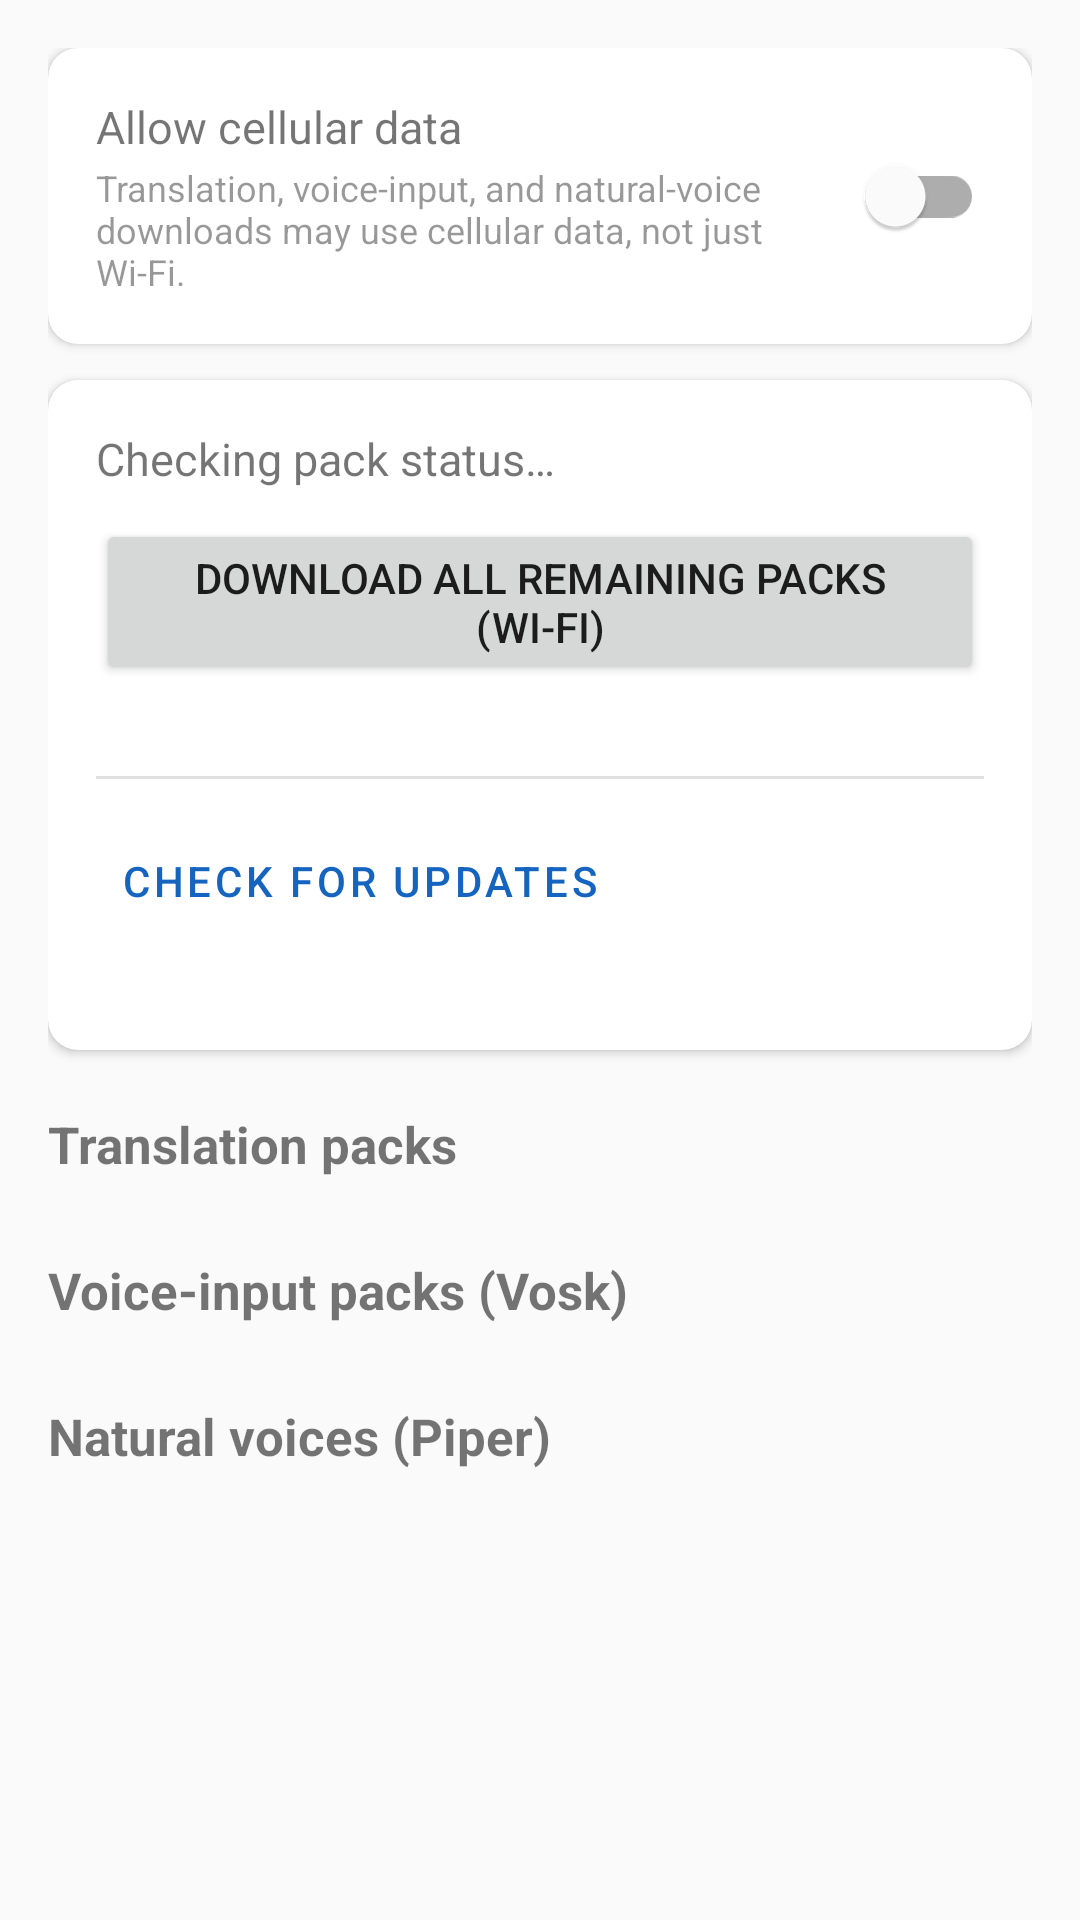

Write the Android layout XML for this screen, with the resource values it uses.
<!-- AndroidManifest.xml: application theme Theme.RetroidTranslator -->
<!-- res/layout/fragment_manage_packs.xml -->
<?xml version="1.0" encoding="utf-8"?>
<ScrollView xmlns:android="http://schemas.android.com/apk/res/android"
    xmlns:app="http://schemas.android.com/apk/res-auto"
    android:layout_width="match_parent"
    android:layout_height="match_parent">

    <LinearLayout
        android:layout_width="match_parent"
        android:layout_height="wrap_content"
        android:orientation="vertical"
        android:padding="16dp">

        
        <androidx.cardview.widget.CardView
            android:id="@+id/cardCellularToggle"
            android:layout_width="match_parent"
            android:layout_height="wrap_content"
            android:layout_marginBottom="12dp"
            app:cardElevation="2dp"
            app:cardCornerRadius="10dp">

            <LinearLayout
                android:layout_width="match_parent"
                android:layout_height="wrap_content"
                android:orientation="horizontal"
                android:gravity="center_vertical"
                android:padding="16dp">

                <LinearLayout
                    android:layout_width="0dp"
                    android:layout_height="wrap_content"
                    android:layout_weight="1"
                    android:orientation="vertical">

                    <TextView
                        android:layout_width="match_parent"
                        android:layout_height="wrap_content"
                        android:textSize="15sp"
                        android:text="Allow cellular data" />

                    <TextView
                        android:id="@+id/textCellularToggleSubtitle"
                        android:layout_width="match_parent"
                        android:layout_height="wrap_content"
                        android:textSize="12sp"
                        android:alpha="0.75"
                        android:layout_marginTop="2dp"
                        android:text="Translation, voice-input, and natural-voice downloads may use cellular data, not just Wi-Fi." />

                </LinearLayout>

                <com.google.android.material.switchmaterial.SwitchMaterial
                    android:id="@+id/switchAllowCellular"
                    android:layout_width="wrap_content"
                    android:layout_height="wrap_content"
                    android:layout_marginStart="12dp"
                    android:contentDescription="Allow cellular data for translation, voice-input, and natural-voice downloads" />

            </LinearLayout>
        </androidx.cardview.widget.CardView>

        <androidx.cardview.widget.CardView
            android:layout_width="match_parent"
            android:layout_height="wrap_content"
            app:cardElevation="2dp"
            app:cardCornerRadius="10dp">

            <LinearLayout
                android:layout_width="match_parent"
                android:layout_height="wrap_content"
                android:orientation="vertical"
                android:padding="16dp">

                <TextView
                    android:id="@+id/textPacksSummary"
                    android:layout_width="match_parent"
                    android:layout_height="wrap_content"
                    android:textSize="15sp"
                    android:text="Checking pack status…" />

                <Button
                    android:id="@+id/btnDownloadAllRemaining"
                    android:layout_width="match_parent"
                    android:layout_height="wrap_content"
                    android:layout_marginTop="10dp"
                    android:text="Download all remaining packs (Wi-Fi)" />

                <Button
                    android:id="@+id/btnCancelBulkDownload"
                    style="@style/Widget.MaterialComponents.Button.OutlinedButton"
                    android:layout_width="match_parent"
                    android:layout_height="wrap_content"
                    android:layout_marginTop="6dp"
                    android:text="Cancel"
                    android:visibility="gone" />

                <ProgressBar
                    android:id="@+id/progressBulkDownload"
                    style="?android:attr/progressBarStyleHorizontal"
                    android:layout_width="match_parent"
                    android:layout_height="wrap_content"
                    android:layout_marginTop="8dp"
                    android:max="100"
                    android:visibility="gone" />

                <TextView
                    android:id="@+id/textBulkDownloadStatus"
                    android:layout_width="match_parent"
                    android:layout_height="wrap_content"
                    android:textSize="12sp"
                    android:textStyle="italic"
                    android:layout_marginTop="4dp" />

                <View style="@style/SettingsHubDivider" android:layout_marginVertical="10dp" />

                <Button
                    android:id="@+id/btnCheckForUpdates"
                    style="@style/Widget.MaterialComponents.Button.TextButton"
                    android:layout_width="wrap_content"
                    android:layout_height="wrap_content"
                    android:text="Check for updates" />

                <TextView
                    android:id="@+id/textUpdateCheckStatus"
                    android:layout_width="match_parent"
                    android:layout_height="wrap_content"
                    android:textSize="12sp"
                    android:alpha="0.75" />
            </LinearLayout>
        </androidx.cardview.widget.CardView>

        <TextView
            android:id="@+id/headerTranslation"
            android:layout_width="match_parent"
            android:layout_height="wrap_content"
            android:layout_marginTop="20dp"
            android:textSize="17sp"
            android:textStyle="bold"
            android:text="Translation packs" />

        <LinearLayout
            android:id="@+id/listTranslation"
            android:layout_width="match_parent"
            android:layout_height="wrap_content"
            android:orientation="vertical"
            android:layout_marginTop="6dp" />

        <TextView
            android:id="@+id/headerVoiceInput"
            android:layout_width="match_parent"
            android:layout_height="wrap_content"
            android:layout_marginTop="20dp"
            android:textSize="17sp"
            android:textStyle="bold"
            android:text="Voice-input packs (Vosk)" />

        <LinearLayout
            android:id="@+id/listVoiceInput"
            android:layout_width="match_parent"
            android:layout_height="wrap_content"
            android:orientation="vertical"
            android:layout_marginTop="6dp" />

        <TextView
            android:id="@+id/headerNaturalVoice"
            android:layout_width="match_parent"
            android:layout_height="wrap_content"
            android:layout_marginTop="20dp"
            android:textSize="17sp"
            android:textStyle="bold"
            android:text="Natural voices (Piper)" />

        <LinearLayout
            android:id="@+id/listNaturalVoice"
            android:layout_width="match_parent"
            android:layout_height="wrap_content"
            android:orientation="vertical"
            android:layout_marginTop="6dp"
            android:paddingBottom="32dp" />

    </LinearLayout>
</ScrollView>
<!-- resources referenced by this layout -->
<resources>
  <style name="SettingsHubDivider">
          <item name="android:layout_width">match_parent</item>
          <item name="android:layout_height">1dp</item>
          <item name="android:background">?android:attr/listDivider</item>
      </style>
  <style name="Theme.RetroidTranslator" parent="Theme.MaterialComponents.DayNight.NoActionBar">
          <item name="colorPrimary">@color/colorPrimary</item>
          <item name="colorPrimaryDark">@color/colorPrimaryDark</item>
          <item name="colorAccent">@color/colorAccent</item>
          <item name="android:windowBackground">@color/background_light</item>
      </style>
  <color name="colorPrimary">#1565C0</color>
  <color name="colorPrimaryDark">#0D47A1</color>
  <color name="colorAccent">#FF6F00</color>
  <color name="background_light">#FAFAFA</color>
</resources>
